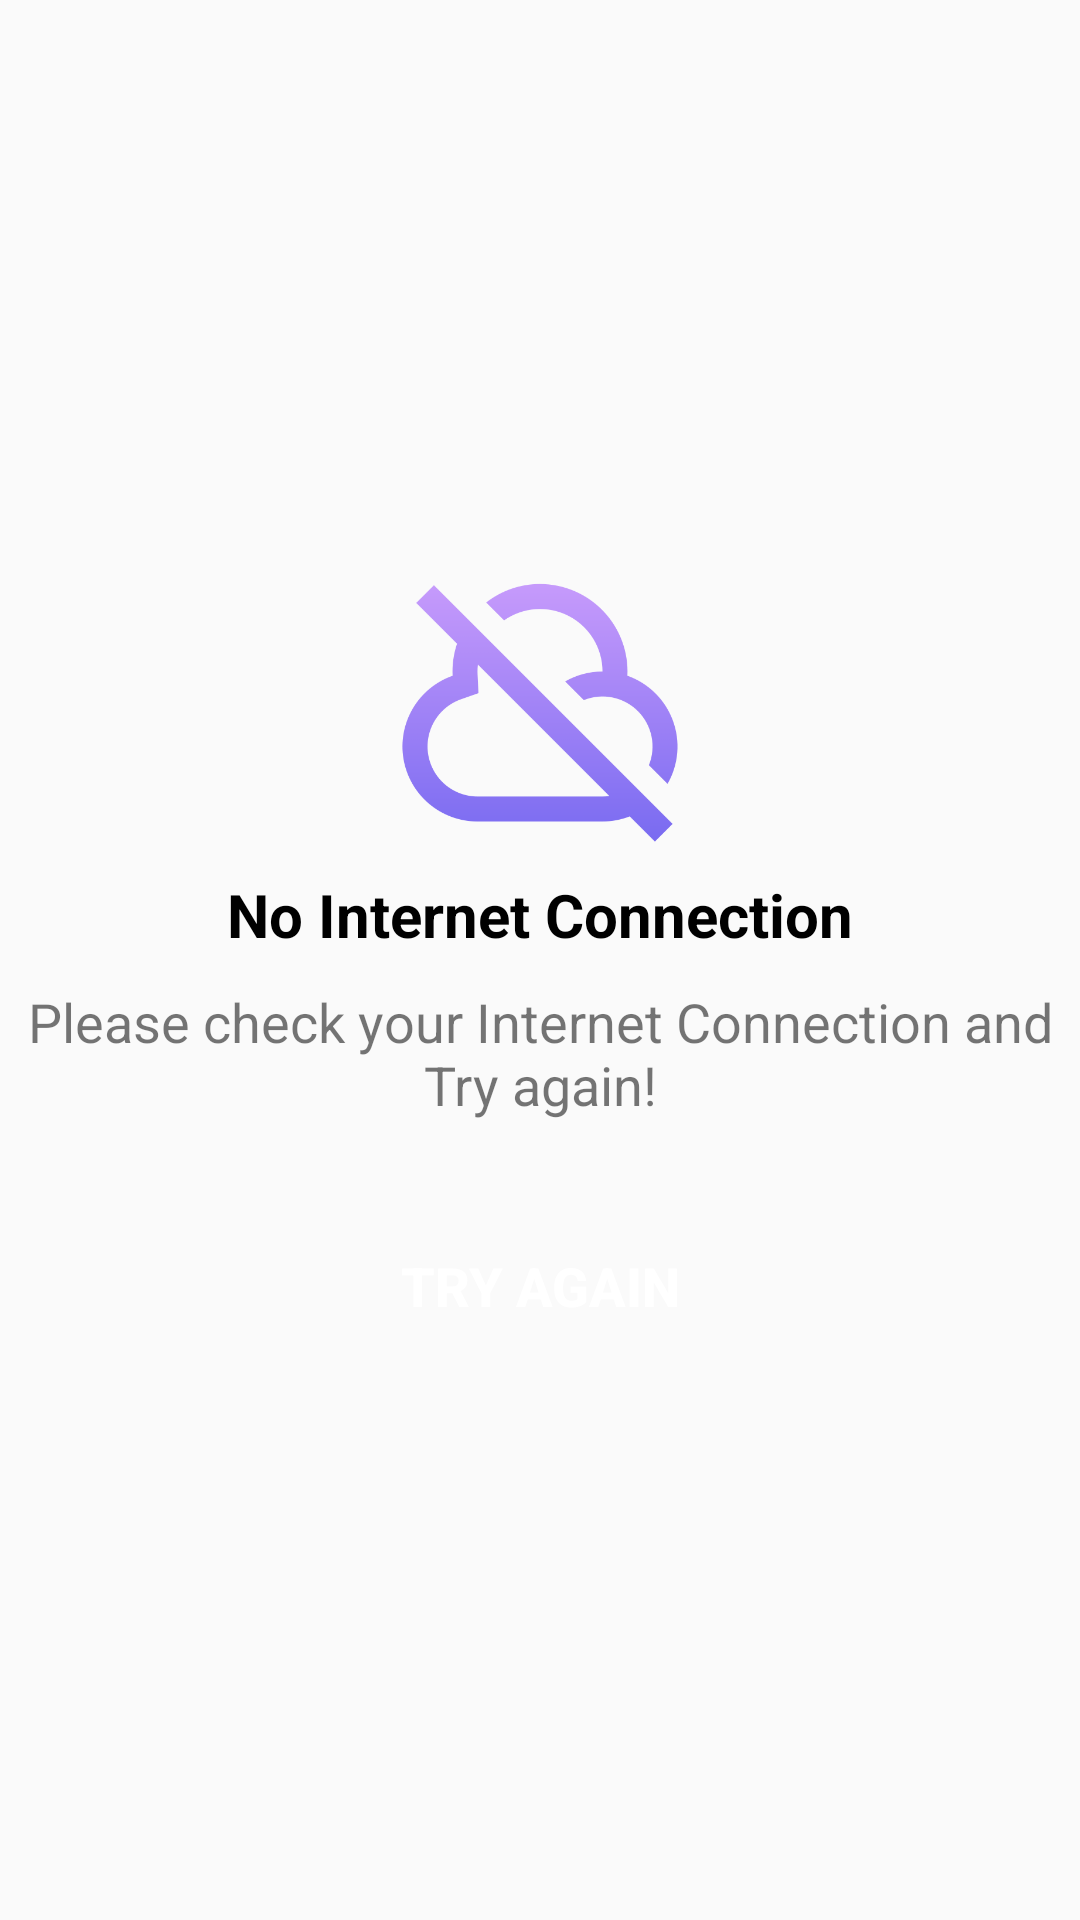

Write the Android layout XML for this screen, with the resource values it uses.
<!-- AndroidManifest.xml: application theme Theme.Hgscmeet -->
<!-- res/layout/activity_network.xml -->
<?xml version="1.0" encoding="utf-8"?>
<LinearLayout xmlns:android="http://schemas.android.com/apk/res/android"
    xmlns:app="http://schemas.android.com/apk/res-auto"
    xmlns:tools="http://schemas.android.com/tools"
    android:layout_width="match_parent"
    android:layout_height="match_parent"
    android:gravity="center"
    android:orientation="vertical"
    tools:context=".NetworkActivity">

    <ImageView
        android:layout_width="100dp"
        android:layout_height="100dp"
        android:src="@drawable/no_internet"
        android:id="@+id/no_internet"
        android:layout_centerInParent="true"/>

    <LinearLayout
        android:layout_width="match_parent"
        android:layout_height="wrap_content"
        android:layout_below="@+id/no_internet"
        android:layout_marginTop="5dp"
        android:orientation="vertical"/>
    <TextView
        android:layout_width="wrap_content"
        android:layout_height="wrap_content"
        android:text="No Internet Connection"
        android:textStyle="bold"
        android:textSize="20dp"
        android:textColor="#000000"
        android:layout_gravity="center"
        android:gravity="center"
        android:layout_below="@id/no_internet"
        android:layout_centerInParent="true"/>

    <TextView
        android:layout_width="wrap_content"
        android:layout_height="wrap_content"
        android:text="Please check your Internet Connection and Try again!"
        android:gravity="center"
        android:textSize="18dp"
        android:layout_marginTop="10dp"
        android:layout_below="@id/no_internet"
        android:layout_centerInParent="true"/>

    <Button
        android:id="@+id/trybtn"
        android:layout_width="200dp"
        android:layout_height="50dp"
        android:layout_marginTop="30dp"
        android:text="Try Again"
        android:textColor="@color/white"
        android:textStyle="bold"
        android:textSize="18sp"
        android:layout_gravity="center"
        android:background="@color/amp_blue"/>

</LinearLayout>
<!-- resources referenced by this layout -->
<resources>
  <!-- drawable no_internet: png bitmap (drawable, 21032 bytes) -->
  <style name="Theme.Hgscmeet" parent="Theme.AppCompat.Light.NoActionBar">
          
          <item name="colorPrimary">@color/purple_500</item>
          <item name="colorPrimaryVariant">@color/purple_700</item>
          <item name="colorOnPrimary">@color/white</item>
          
          <item name="colorSecondary">@color/teal_200</item>
          <item name="colorSecondaryVariant">@color/teal_700</item>
          <item name="colorOnSecondary">@color/black</item>
          
          <item name="android:statusBarColor" tools:targetApi="l">?attr/colorPrimaryVariant</item>
          
      </style>
  <!-- not gathered from this repository: default colours our renderer supplied (Android Studio template values) -->
  <color name="purple_500">#FF6200EE</color>
  <color name="purple_700">#FF3700B3</color>
  <color name="teal_200">#FF03DAC5</color>
  <color name="teal_700">#FF018786</color>
  <color name="black">#FF000000</color>
  <color name="white">#FFFFFFFF</color>
</resources>
